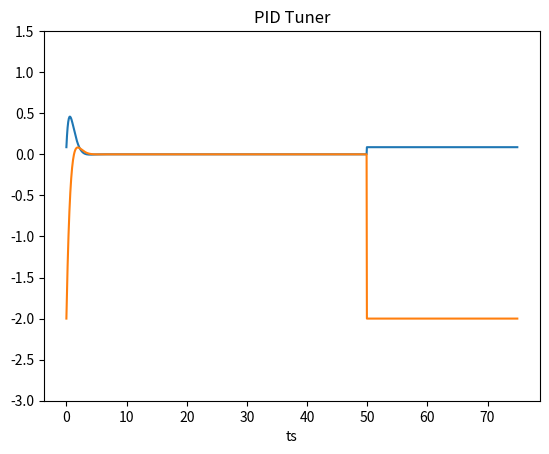

Reproduce this figure in Python.

# Instructions:
#  - the user has control over all of the variables exept for the ones labeled simulation values
#  - in the serial plotter, X is the PD controller output, and p is the current angular postion of the system
# [redacted]

# [redacted]

import time
import math
import random
import matplotlib.pyplot as plt
import numpy as np

# PI macro
M_PI = math.pi

# matplotlib vars
x_plot = []
p_plot = []

dt = 0.05
ts = np.arange(0, 75, dt)

# simulation speed
d = 40

# Rocket values
mass = 0.846 # in kg
inertia = 0.02 # in kg * m^2
force = 15 # in N
lever = 0.2 # in m

# PD Gains
P = 1
D = 1

# inital angular postion and velocity using degrees
p = 0
v = 2

# constant angular acceleration to simulate something like wind
c = 0

# max and min servo range in degrees
M = 9
m = -(M)

# ammount if noise (0 to 100)
N = 0
n = -(N)

# simulation values
t = 0
X = 0
dR = M_PI / 180
a = 0

for i in range(1, 1000):

  X = (P * -(p)) + (D * -(v))

  if X > M:
    X = M
  
  if X < m:
    X = m
  

  print("X")
  print("\t")
  print(X)
  x_plot.append(X)
  print("\t")

  X = X * dR

  t = lever * force * math.sin(X)

  a = (t / inertia) + c

  v = v + (a * 0.05) + (random.randint(n, N) / 100.0)

  p = p + (v * 0.05) + (random.randint(n, N) / 100.0)
  
  print("p")
  print("\t")
  print(p)
  p_plot.append(p)

  time.sleep(0.01)

def c_extend(array):
  array.extend(np.full(len(ts) - len(array), array[0]))

c_extend(p_plot)
c_extend(x_plot)

fig, ax = plt.subplots()

plt.ylim(-3, 1.5)

plt.plot(ts, p_plot, label='P val')
plt.plot(ts, x_plot, label='P val')

plt.xlabel("ts")

# ax.tick_params(axis='x', colors='white')
# ax.tick_params(axis='y', colors='white')

plt.title('PID Tuner')
plt.show()